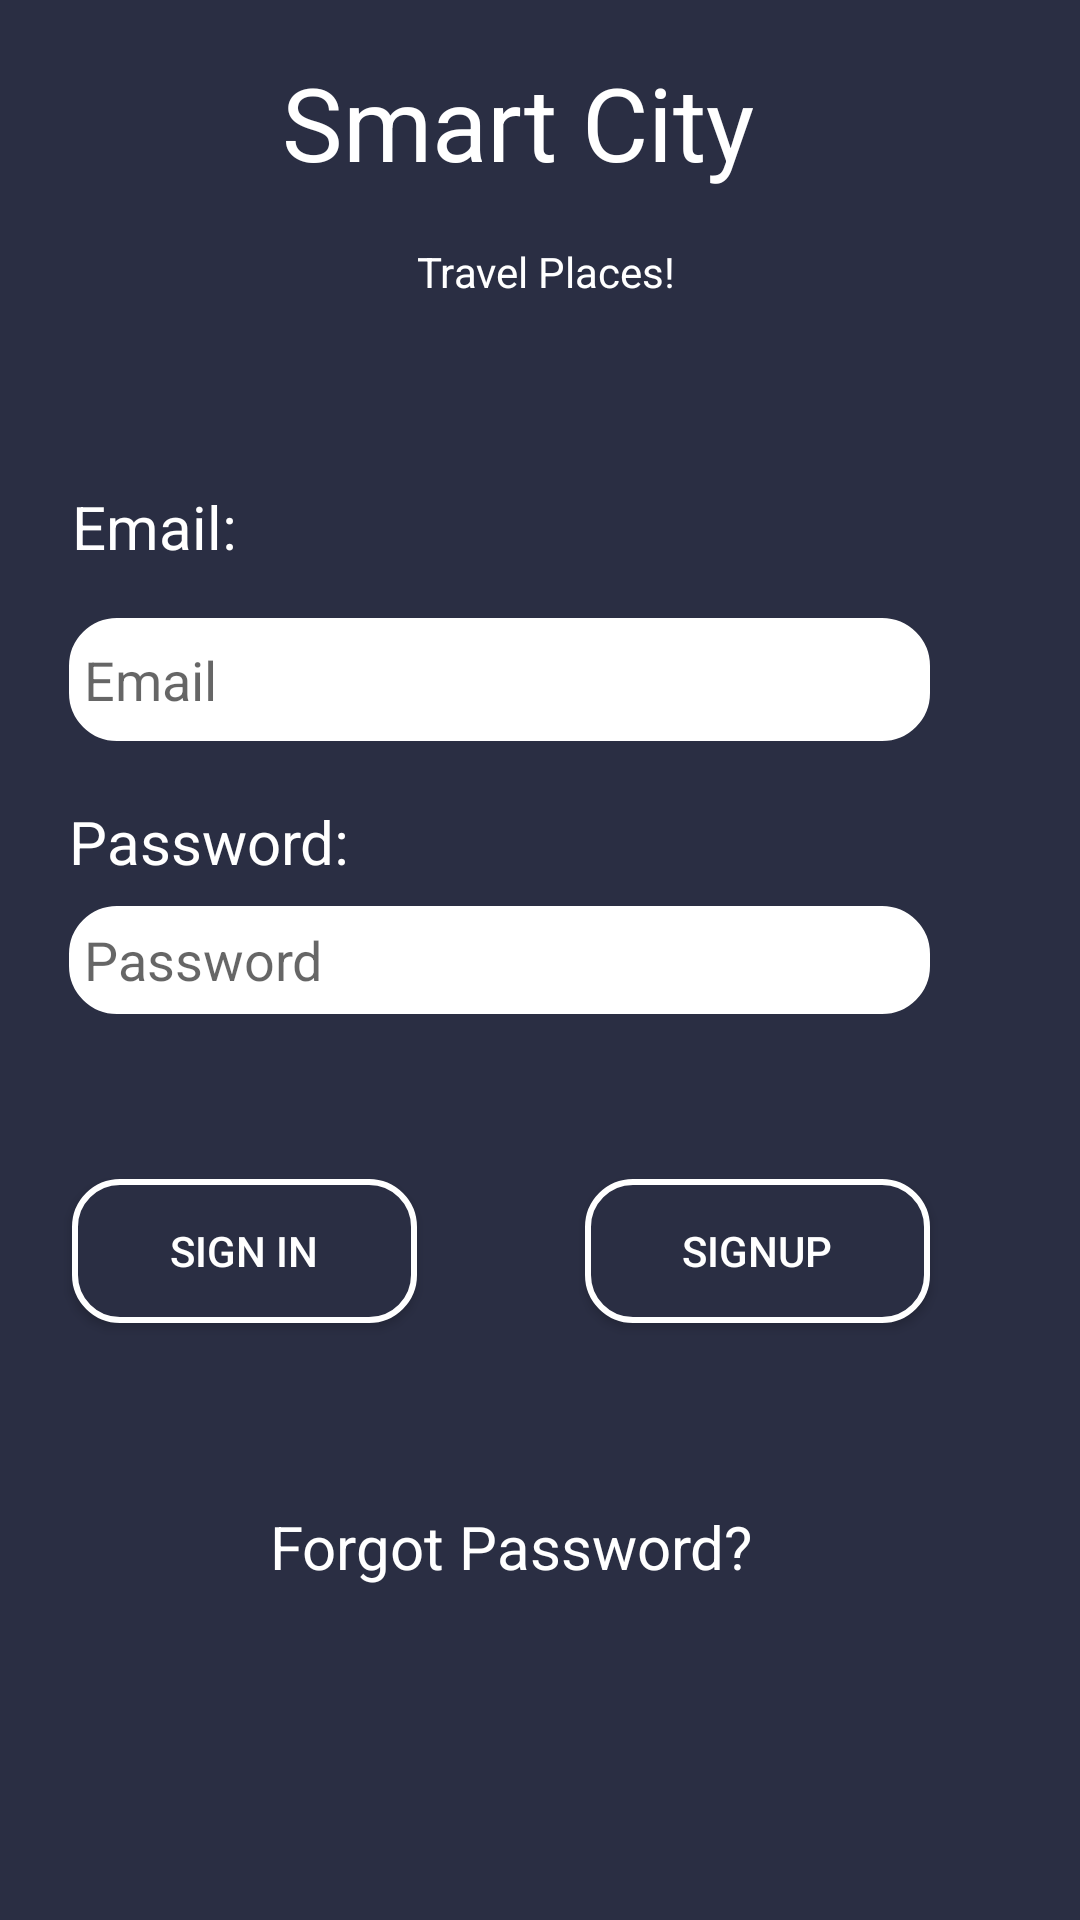

Reconstruct the res/layout file that produces this screen, plus the resources it refers to.
<!-- AndroidManifest.xml: application theme AppTheme -->
<!-- res/layout/activity_sign_in.xml -->
<?xml version="1.0" encoding="utf-8"?>
<RelativeLayout xmlns:android="http://schemas.android.com/apk/res/android"
    xmlns:app="http://schemas.android.com/apk/res-auto"
    android:layout_width="match_parent"
    android:layout_height="match_parent"
    android:background="#2A2E43"
    >


    <Button
        android:id="@+id/signUp"
        android:layout_width="115dp"
        android:layout_height="48dp"
        android:background="@drawable/shape"
        android:text="SignUp"
        android:textColor="#ffffff"
        android:layout_alignEnd="@id/password"
        android:layout_marginVertical="393dp">
    </Button>

    <Button
        android:id="@+id/signIn"
        android:layout_width="115dp"
        android:layout_height="48dp"
        android:layout_marginVertical="393dp"
        android:background="@drawable/shape"
        android:text="Sign In"
        android:textColor="#ffffff"
        android:layout_marginLeft="24dp" />

    <EditText
        android:id="@+id/email"
        android:layout_width="287dp"
        android:layout_height="41dp"
        android:background="@drawable/shape2"
        android:hint="Email"
        android:padding="5dp"
        android:textColor="#000000"
        android:layout_marginLeft="23dp"
        android:layout_marginVertical="206dp"></EditText>

    <EditText
        android:id="@+id/password"
        android:layout_width="287dp"
        android:layout_height="41dp"
        android:background="@drawable/shape2"
        android:hint="Password"
        android:padding="5dp"
        android:shadowColor="#ffffff"
        android:textColor="#000000"
        android:inputType="textPassword"
        android:layout_marginLeft="23dp"
        android:layout_marginVertical="302dp"></EditText>

    <TextView
        android:id="@+id/textView_smartCity"
        android:layout_width="216dp"
        android:layout_height="188dp"
        android:text="Smart City"
        android:textAppearance="@style/TextAppearance.AppCompat.Display1"
        android:textColor="#ffffff"
        android:layout_marginLeft="94dp"
        android:layout_marginVertical="18dp">

    </TextView>

    <TextView
        android:id="@+id/textView"
        android:layout_width="wrap_content"
        android:layout_height="wrap_content"
        android:text="Travel Places!"
        android:textColor="#ffffff"
        android:layout_marginLeft="139dp"
        android:layout_marginVertical="81dp">

    </TextView>
    <TextView
        android:id="@+id/forgetPassword"
        android:layout_width="171dp"
        android:layout_height="27dp"
        android:text="Forgot Password?"
        android:textColor="#ffffff"
        android:textSize="20dp"
        android:layout_marginLeft="90dp"
        android:layout_marginVertical="502dp"></TextView>


    <TextView
        android:id="@+id/Password"
        android:layout_width="171dp"
        android:layout_height="27dp"
        android:text="Password:"
        android:textColor="#ffffff"
        android:textSize="20dp"
        android:layout_marginLeft="23dp"
        android:layout_marginVertical="267dp"></TextView>

    <TextView
        android:id="@+id/Email"
        android:layout_width="171dp"
        android:layout_height="27dp"
        android:text="Email:"
        android:textColor="#ffffff"
        android:textSize="20dp"
        android:layout_marginLeft="24dp"
        android:layout_marginVertical="162dp"></TextView>


    <TextView
        android:id="@+id/error"
        android:layout_width="wrap_content"
        android:layout_height="wrap_content"
        android:layout_marginTop="452dp"
        android:text=""
        android:textColor="@color/colorRed"
        android:textSize="20dp"
        android:layout_marginLeft="30dp"
        android:layout_marginVertical="350dp"
        />

</RelativeLayout>
<!-- resources referenced by this layout -->
<resources>
  <color name="colorRed">#ff0000</color>
  <!-- drawable shape (drawable) -->
  <?xml version="1.0" encoding="utf-8"?>
  <shape xmlns:android="http://schemas.android.com/apk/res/android">
      <solid android:color="#2A2E43"/>
      <corners android:radius="15dp"/>
      <stroke android:color="#ffffff"
          android:width="2dp"/>
  </shape>
  <!-- drawable shape2 (drawable) -->
  <?xml version="1.0" encoding="utf-8"?>
  <shape xmlns:android="http://schemas.android.com/apk/res/android">
      <solid android:color="#ffffff"/>
      <corners android:radius="15dp"/>
      <stroke android:color="#ffffff"
          android:width="2dp"/>
  </shape>
  <style name="AppTheme" parent="Theme.AppCompat.Light.DarkActionBar">
          
          <item name="colorPrimary">@color/defaultcolor</item>
          <item name="colorPrimaryDark">@color/defaultcolor</item>
          <item name="colorAccent">@color/defaultcolor</item>
      </style>
  <color name="defaultcolor">#2A2E43</color>
</resources>
